7-way image classification set "PBC_balanced_notebook" from GitHub (AslihanINAN/PBCNet-SE-MBConv); label vocabulary: basophil, eosinophil, erythroblast, lymphocyte, monocyte, neutrophil, platelet.

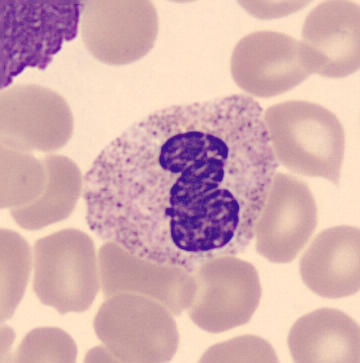
Label: neutrophil

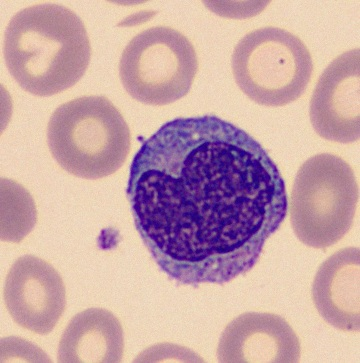
Label: monocyte

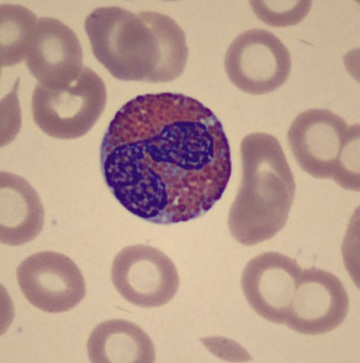
Label: eosinophil

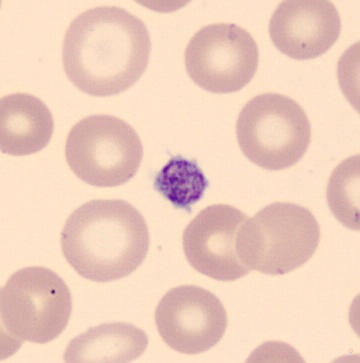
Label: platelet

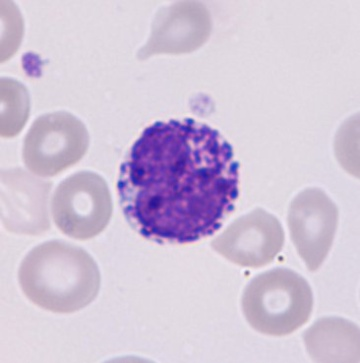
Label: basophil

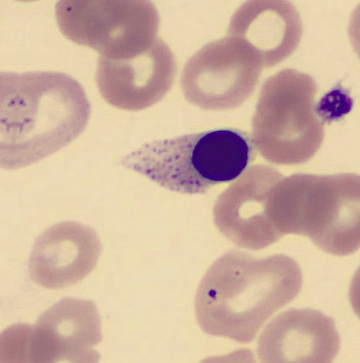
Label: erythroblast
